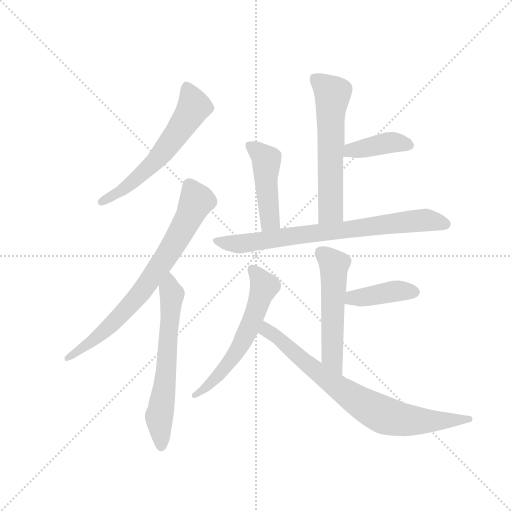
t = 0.00 s
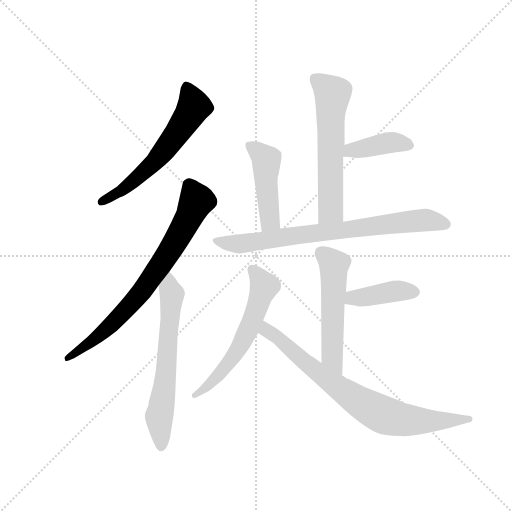
t = 1.60 s
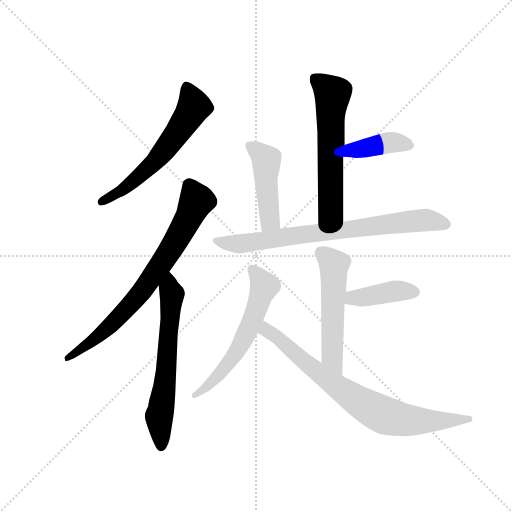
t = 3.21 s
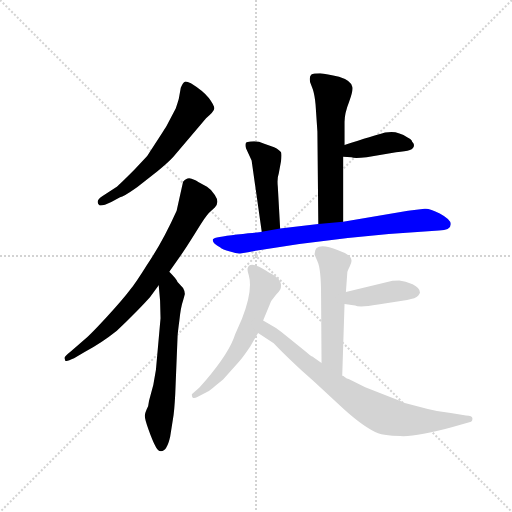
t = 4.81 s
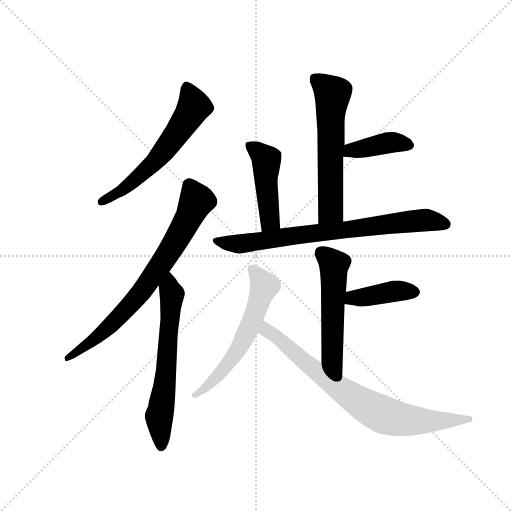
t = 6.41 s
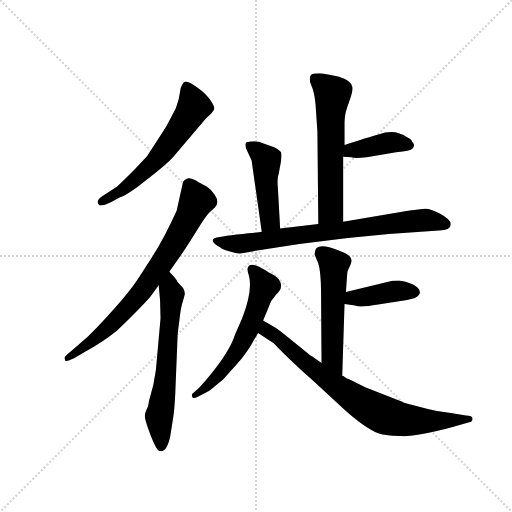
t = 8.02 s

The animated SVG that drew these frames (rendered in a browser with its animation timeline set to each time). Animation: 11 CSS @keyframes rules; one cycle of 8.02 s.

<svg version="1.1" viewBox="0 0 1024 1024" xmlns="http://www.w3.org/2000/svg">
  <g stroke="lightgray" stroke-dasharray="1,1" stroke-width="1" transform="scale(4, 4)">
    <line x1="0" y1="0" x2="256" y2="256"></line>
    <line x1="256" y1="0" x2="0" y2="256"></line>
    <line x1="128" y1="0" x2="128" y2="256"></line>
    <line x1="0" y1="128" x2="256" y2="128"></line>
  </g>
  <g transform="scale(0.92, -0.92) translate(60, -850)">
    <style type="text/css">
      
        @keyframes keyframes0 {
          from {
            stroke: blue;
            stroke-dashoffset: 594;
            stroke-width: 128;
          }
          66% {
            animation-timing-function: step-end;
            stroke: blue;
            stroke-dashoffset: 0;
            stroke-width: 128;
          }
          to {
            stroke: black;
            stroke-width: 1024;
          }
        }
        #make-me-a-hanzi-animation-0 {
          animation: keyframes0 0.7333984375s both;
          animation-delay: 0s;
          animation-timing-function: linear;
        }
      
        @keyframes keyframes1 {
          from {
            stroke: blue;
            stroke-dashoffset: 743;
            stroke-width: 128;
          }
          71% {
            animation-timing-function: step-end;
            stroke: blue;
            stroke-dashoffset: 0;
            stroke-width: 128;
          }
          to {
            stroke: black;
            stroke-width: 1024;
          }
        }
        #make-me-a-hanzi-animation-1 {
          animation: keyframes1 0.8546549479166666s both;
          animation-delay: 0.7333984375s;
          animation-timing-function: linear;
        }
      
        @keyframes keyframes2 {
          from {
            stroke: blue;
            stroke-dashoffset: 629;
            stroke-width: 128;
          }
          67% {
            animation-timing-function: step-end;
            stroke: blue;
            stroke-dashoffset: 0;
            stroke-width: 128;
          }
          to {
            stroke: black;
            stroke-width: 1024;
          }
        }
        #make-me-a-hanzi-animation-2 {
          animation: keyframes2 0.7618815104166666s both;
          animation-delay: 1.5880533854166665s;
          animation-timing-function: linear;
        }
      
        @keyframes keyframes3 {
          from {
            stroke: blue;
            stroke-dashoffset: 593;
            stroke-width: 128;
          }
          66% {
            animation-timing-function: step-end;
            stroke: blue;
            stroke-dashoffset: 0;
            stroke-width: 128;
          }
          to {
            stroke: black;
            stroke-width: 1024;
          }
        }
        #make-me-a-hanzi-animation-3 {
          animation: keyframes3 0.7325846354166666s both;
          animation-delay: 2.349934895833333s;
          animation-timing-function: linear;
        }
      
        @keyframes keyframes4 {
          from {
            stroke: blue;
            stroke-dashoffset: 400;
            stroke-width: 128;
          }
          57% {
            animation-timing-function: step-end;
            stroke: blue;
            stroke-dashoffset: 0;
            stroke-width: 128;
          }
          to {
            stroke: black;
            stroke-width: 1024;
          }
        }
        #make-me-a-hanzi-animation-4 {
          animation: keyframes4 0.5755208333333334s both;
          animation-delay: 3.0825195312499996s;
          animation-timing-function: linear;
        }
      
        @keyframes keyframes5 {
          from {
            stroke: blue;
            stroke-dashoffset: 453;
            stroke-width: 128;
          }
          60% {
            animation-timing-function: step-end;
            stroke: blue;
            stroke-dashoffset: 0;
            stroke-width: 128;
          }
          to {
            stroke: black;
            stroke-width: 1024;
          }
        }
        #make-me-a-hanzi-animation-5 {
          animation: keyframes5 0.61865234375s both;
          animation-delay: 3.658040364583333s;
          animation-timing-function: linear;
        }
      
        @keyframes keyframes6 {
          from {
            stroke: blue;
            stroke-dashoffset: 763;
            stroke-width: 128;
          }
          71% {
            animation-timing-function: step-end;
            stroke: blue;
            stroke-dashoffset: 0;
            stroke-width: 128;
          }
          to {
            stroke: black;
            stroke-width: 1024;
          }
        }
        #make-me-a-hanzi-animation-6 {
          animation: keyframes6 0.8709309895833334s both;
          animation-delay: 4.276692708333333s;
          animation-timing-function: linear;
        }
      
        @keyframes keyframes7 {
          from {
            stroke: blue;
            stroke-dashoffset: 531;
            stroke-width: 128;
          }
          63% {
            animation-timing-function: step-end;
            stroke: blue;
            stroke-dashoffset: 0;
            stroke-width: 128;
          }
          to {
            stroke: black;
            stroke-width: 1024;
          }
        }
        #make-me-a-hanzi-animation-7 {
          animation: keyframes7 0.68212890625s both;
          animation-delay: 5.147623697916666s;
          animation-timing-function: linear;
        }
      
        @keyframes keyframes8 {
          from {
            stroke: blue;
            stroke-dashoffset: 406;
            stroke-width: 128;
          }
          57% {
            animation-timing-function: step-end;
            stroke: blue;
            stroke-dashoffset: 0;
            stroke-width: 128;
          }
          to {
            stroke: black;
            stroke-width: 1024;
          }
        }
        #make-me-a-hanzi-animation-8 {
          animation: keyframes8 0.5804036458333334s both;
          animation-delay: 5.829752604166666s;
          animation-timing-function: linear;
        }
      
        @keyframes keyframes9 {
          from {
            stroke: blue;
            stroke-dashoffset: 585;
            stroke-width: 128;
          }
          66% {
            animation-timing-function: step-end;
            stroke: blue;
            stroke-dashoffset: 0;
            stroke-width: 128;
          }
          to {
            stroke: black;
            stroke-width: 1024;
          }
        }
        #make-me-a-hanzi-animation-9 {
          animation: keyframes9 0.72607421875s both;
          animation-delay: 6.410156249999999s;
          animation-timing-function: linear;
        }
      
        @keyframes keyframes10 {
          from {
            stroke: blue;
            stroke-dashoffset: 773;
            stroke-width: 128;
          }
          72% {
            animation-timing-function: step-end;
            stroke: blue;
            stroke-dashoffset: 0;
            stroke-width: 128;
          }
          to {
            stroke: black;
            stroke-width: 1024;
          }
        }
        #make-me-a-hanzi-animation-10 {
          animation: keyframes10 0.8790690104166666s both;
          animation-delay: 7.136230468749999s;
          animation-timing-function: linear;
        }
      
    </style>
    
      <path d="M 355 669 Q 344 674 341 672 Q 337 670 333 659 L 329 637 Q 329 635 322 614 L 302 576 Q 298 569 260 511 L 232 481 Q 200 449 194 444 L 163 424 Q 146 413 156 404 Q 161 401 182 411 L 201 421 Q 208 422 238 443 L 283 478 Q 306 497 317 509 L 388 593 Q 405 607 406 614 Q 406 621 394 637 Q 381 653 355 669 Z" fill="lightgray"></path>
    
      <path d="M 80 72 L 82 66 Q 83 63 101 71 L 124 85 Q 159 103 194 131 Q 240 175 266 204 L 285 230 L 308 259 L 338 302 Q 352 323 373 357 Q 386 378 394 387 L 407 399 Q 418 410 407 426 Q 401 437 390 444 L 372 454 Q 365 458 362 459 Q 348 468 338 455 L 324 392 Q 293 323 258 272 Q 237 238 222 219 Q 207 199 173 162 Q 139 125 125 113 L 95 87 Q 80 75 80 72 Z" fill="lightgray"></path>
    
      <path d="M 285 230 L 288 197 L 289 158 L 279 46 Q 275 13 264 -21 L 262 -33 Q 255 -47 255 -53 Q 254 -60 263 -84 Q 272 -109 278 -120 Q 283 -131 290 -131 Q 303 -131 310 -99 L 316 -61 Q 319 -45 321 -6 L 326 118 Q 326 124 330 154 Q 333 183 338 197 L 342 211 Q 342 217 338 224 L 326 237 Q 323 244 308 259 C 287 281 282 260 285 230 Z" fill="lightgray"></path>
    
      <path d="M 686 368 L 686 509 L 689 535 L 689 585 Q 689 604 699 629 Q 708 654 706 661 Q 703 675 677 683 Q 650 690 636 691 Q 621 691 617 688 Q 612 684 614 672 L 620 656 Q 624 644 626 623 L 630 564 L 632 363 C 632 333 686 338 686 368 Z" fill="lightgray"></path>
    
      <path d="M 686 509 L 704 508 Q 709 505 737 508 L 801 519 Q 822 521 831 524 Q 840 527 840 535 Q 840 538 836 542 Q 835 547 826 551 Q 808 563 791 563 L 777 562 Q 752 555 689 535 C 660 526 656 511 686 509 Z" fill="lightgray"></path>
    
      <path d="M 549 353 L 544 443 Q 542 463 546 473 L 551 500 Q 553 514 551 519 Q 548 524 536 530 L 513 538 Q 497 546 476 541 Q 472 538 475 527 L 487 501 L 509 346 C 513 316 551 323 549 353 Z" fill="lightgray"></path>
    
      <path d="M 920 363 Q 920 373 896 386 Q 872 398 863 396 L 827 392 L 686 368 L 632 363 L 549 353 L 509 346 Q 504 345 455 340 Q 406 334 403 330 Q 400 321 419 312 Q 423 308 440 303 Q 456 298 462 299 Q 665 336 894 349 Q 920 349 920 363 Z" fill="lightgray"></path>
    
      <path d="M 704 284 Q 704 296 675 306 Q 622 327 624 296 L 630 282 Q 638 267 638 206 L 639 61 C 639 31 683 3 684 33 L 689 189 L 692 215 L 695 257 Q 695 260 700 270 Q 705 280 704 284 Z" fill="lightgray"></path>
    
      <path d="M 689 189 L 712 186 Q 721 181 762 188 L 825 198 Q 844 201 849 207 Q 853 212 853 214 Q 853 224 837 232 Q 821 239 808 240 Q 794 240 791 239 L 692 215 C 663 208 659 193 689 189 Z" fill="lightgray"></path>
    
      <path d="M 512 153 L 528 192 Q 528 193 530 196 L 540 209 Q 546 215 549 220 Q 551 224 551 230 Q 551 235 546 243 Q 540 250 530 255 Q 520 260 518 262 Q 481 285 478 265 Q 478 260 481 251 Q 490 218 466 157 L 451 123 Q 439 84 387 23 L 373 7 L 357 -7 Q 357 -20 369 -13 L 392 -1 Q 395 0 409 12 L 425 25 L 459 63 Q 470 76 484 97 L 501 126 L 512 153 Z" fill="lightgray"></path>
    
      <path d="M 639 61 L 619 75 Q 617 75 603 87 L 568 115 Q 549 131 540 137 L 512 153 C 486 168 476 142 501 126 L 535 104 Q 566 71 622 21 L 686 -38 Q 731 -79 762 -92 Q 773 -97 810 -98 Q 846 -100 922 -79 L 964 -67 Q 967 -66 967 -61 Q 968 -53 953 -53 L 920 -48 Q 893 -45 870 -39 L 820 -26 Q 818 -26 813 -23 L 734 8 L 698 26 Q 694 27 690 30 Q 686 33 684 33 L 639 61 Z" fill="lightgray"></path>
    
    
      <clipPath id="make-me-a-hanzi-clip-0">
        <path d="M 355 669 Q 344 674 341 672 Q 337 670 333 659 L 329 637 Q 329 635 322 614 L 302 576 Q 298 569 260 511 L 232 481 Q 200 449 194 444 L 163 424 Q 146 413 156 404 Q 161 401 182 411 L 201 421 Q 208 422 238 443 L 283 478 Q 306 497 317 509 L 388 593 Q 405 607 406 614 Q 406 621 394 637 Q 381 653 355 669 Z"></path>
      </clipPath>
      <path clip-path="url(#make-me-a-hanzi-clip-0)" d="M 346 660 L 362 618 L 296 521 L 222 448 L 160 411" fill="none" id="make-me-a-hanzi-animation-0" stroke-dasharray="466 932" stroke-linecap="round"></path>
    
      <clipPath id="make-me-a-hanzi-clip-1">
        <path d="M 80 72 L 82 66 Q 83 63 101 71 L 124 85 Q 159 103 194 131 Q 240 175 266 204 L 285 230 L 308 259 L 338 302 Q 352 323 373 357 Q 386 378 394 387 L 407 399 Q 418 410 407 426 Q 401 437 390 444 L 372 454 Q 365 458 362 459 Q 348 468 338 455 L 324 392 Q 293 323 258 272 Q 237 238 222 219 Q 207 199 173 162 Q 139 125 125 113 L 95 87 Q 80 75 80 72 Z"></path>
      </clipPath>
      <path clip-path="url(#make-me-a-hanzi-clip-1)" d="M 352 447 L 367 414 L 345 366 L 286 269 L 239 205 L 188 150 L 85 70" fill="none" id="make-me-a-hanzi-animation-1" stroke-dasharray="615 1230" stroke-linecap="round"></path>
    
      <clipPath id="make-me-a-hanzi-clip-2">
        <path d="M 285 230 L 288 197 L 289 158 L 279 46 Q 275 13 264 -21 L 262 -33 Q 255 -47 255 -53 Q 254 -60 263 -84 Q 272 -109 278 -120 Q 283 -131 290 -131 Q 303 -131 310 -99 L 316 -61 Q 319 -45 321 -6 L 326 118 Q 326 124 330 154 Q 333 183 338 197 L 342 211 Q 342 217 338 224 L 326 237 Q 323 244 308 259 C 287 281 282 260 285 230 Z"></path>
      </clipPath>
      <path clip-path="url(#make-me-a-hanzi-clip-2)" d="M 310 249 L 308 223 L 314 210 L 301 34 L 286 -57 L 290 -121" fill="none" id="make-me-a-hanzi-animation-2" stroke-dasharray="501 1002" stroke-linecap="round"></path>
    
      <clipPath id="make-me-a-hanzi-clip-3">
        <path d="M 686 368 L 686 509 L 689 535 L 689 585 Q 689 604 699 629 Q 708 654 706 661 Q 703 675 677 683 Q 650 690 636 691 Q 621 691 617 688 Q 612 684 614 672 L 620 656 Q 624 644 626 623 L 630 564 L 632 363 C 632 333 686 338 686 368 Z"></path>
      </clipPath>
      <path clip-path="url(#make-me-a-hanzi-clip-3)" d="M 623 681 L 663 646 L 658 588 L 659 393 L 638 371" fill="none" id="make-me-a-hanzi-animation-3" stroke-dasharray="465 930" stroke-linecap="round"></path>
    
      <clipPath id="make-me-a-hanzi-clip-4">
        <path d="M 686 509 L 704 508 Q 709 505 737 508 L 801 519 Q 822 521 831 524 Q 840 527 840 535 Q 840 538 836 542 Q 835 547 826 551 Q 808 563 791 563 L 777 562 Q 752 555 689 535 C 660 526 656 511 686 509 Z"></path>
      </clipPath>
      <path clip-path="url(#make-me-a-hanzi-clip-4)" d="M 691 515 L 704 525 L 786 540 L 830 534" fill="none" id="make-me-a-hanzi-animation-4" stroke-dasharray="272 544" stroke-linecap="round"></path>
    
      <clipPath id="make-me-a-hanzi-clip-5">
        <path d="M 549 353 L 544 443 Q 542 463 546 473 L 551 500 Q 553 514 551 519 Q 548 524 536 530 L 513 538 Q 497 546 476 541 Q 472 538 475 527 L 487 501 L 509 346 C 513 316 551 323 549 353 Z"></path>
      </clipPath>
      <path clip-path="url(#make-me-a-hanzi-clip-5)" d="M 484 533 L 519 498 L 527 374 L 514 355" fill="none" id="make-me-a-hanzi-animation-5" stroke-dasharray="325 650" stroke-linecap="round"></path>
    
      <clipPath id="make-me-a-hanzi-clip-6">
        <path d="M 920 363 Q 920 373 896 386 Q 872 398 863 396 L 827 392 L 686 368 L 632 363 L 549 353 L 509 346 Q 504 345 455 340 Q 406 334 403 330 Q 400 321 419 312 Q 423 308 440 303 Q 456 298 462 299 Q 665 336 894 349 Q 920 349 920 363 Z"></path>
      </clipPath>
      <path clip-path="url(#make-me-a-hanzi-clip-6)" d="M 407 326 L 438 320 L 481 322 L 860 372 L 909 363" fill="none" id="make-me-a-hanzi-animation-6" stroke-dasharray="635 1270" stroke-linecap="round"></path>
    
      <clipPath id="make-me-a-hanzi-clip-7">
        <path d="M 704 284 Q 704 296 675 306 Q 622 327 624 296 L 630 282 Q 638 267 638 206 L 639 61 C 639 31 683 3 684 33 L 689 189 L 692 215 L 695 257 Q 695 260 700 270 Q 705 280 704 284 Z"></path>
      </clipPath>
      <path clip-path="url(#make-me-a-hanzi-clip-7)" d="M 638 300 L 666 274 L 662 83 L 681 41" fill="none" id="make-me-a-hanzi-animation-7" stroke-dasharray="403 806" stroke-linecap="round"></path>
    
      <clipPath id="make-me-a-hanzi-clip-8">
        <path d="M 689 189 L 712 186 Q 721 181 762 188 L 825 198 Q 844 201 849 207 Q 853 212 853 214 Q 853 224 837 232 Q 821 239 808 240 Q 794 240 791 239 L 692 215 C 663 208 659 193 689 189 Z"></path>
      </clipPath>
      <path clip-path="url(#make-me-a-hanzi-clip-8)" d="M 696 195 L 707 202 L 803 218 L 843 215" fill="none" id="make-me-a-hanzi-animation-8" stroke-dasharray="278 556" stroke-linecap="round"></path>
    
      <clipPath id="make-me-a-hanzi-clip-9">
        <path d="M 512 153 L 528 192 Q 528 193 530 196 L 540 209 Q 546 215 549 220 Q 551 224 551 230 Q 551 235 546 243 Q 540 250 530 255 Q 520 260 518 262 Q 481 285 478 265 Q 478 260 481 251 Q 490 218 466 157 L 451 123 Q 439 84 387 23 L 373 7 L 357 -7 Q 357 -20 369 -13 L 392 -1 Q 395 0 409 12 L 425 25 L 459 63 Q 470 76 484 97 L 501 126 L 512 153 Z"></path>
      </clipPath>
      <path clip-path="url(#make-me-a-hanzi-clip-9)" d="M 490 263 L 515 228 L 484 141 L 443 69 L 419 39 L 383 3 L 364 -7" fill="none" id="make-me-a-hanzi-animation-9" stroke-dasharray="457 914" stroke-linecap="round"></path>
    
      <clipPath id="make-me-a-hanzi-clip-10">
        <path d="M 639 61 L 619 75 Q 617 75 603 87 L 568 115 Q 549 131 540 137 L 512 153 C 486 168 476 142 501 126 L 535 104 Q 566 71 622 21 L 686 -38 Q 731 -79 762 -92 Q 773 -97 810 -98 Q 846 -100 922 -79 L 964 -67 Q 967 -66 967 -61 Q 968 -53 953 -53 L 920 -48 Q 893 -45 870 -39 L 820 -26 Q 818 -26 813 -23 L 734 8 L 698 26 Q 694 27 690 30 Q 686 33 684 33 L 639 61 Z"></path>
      </clipPath>
      <path clip-path="url(#make-me-a-hanzi-clip-10)" d="M 513 145 L 520 132 L 628 42 L 715 -20 L 774 -52 L 845 -65 L 960 -61" fill="none" id="make-me-a-hanzi-animation-10" stroke-dasharray="645 1290" stroke-linecap="round"></path>
    
  </g>
</svg>
